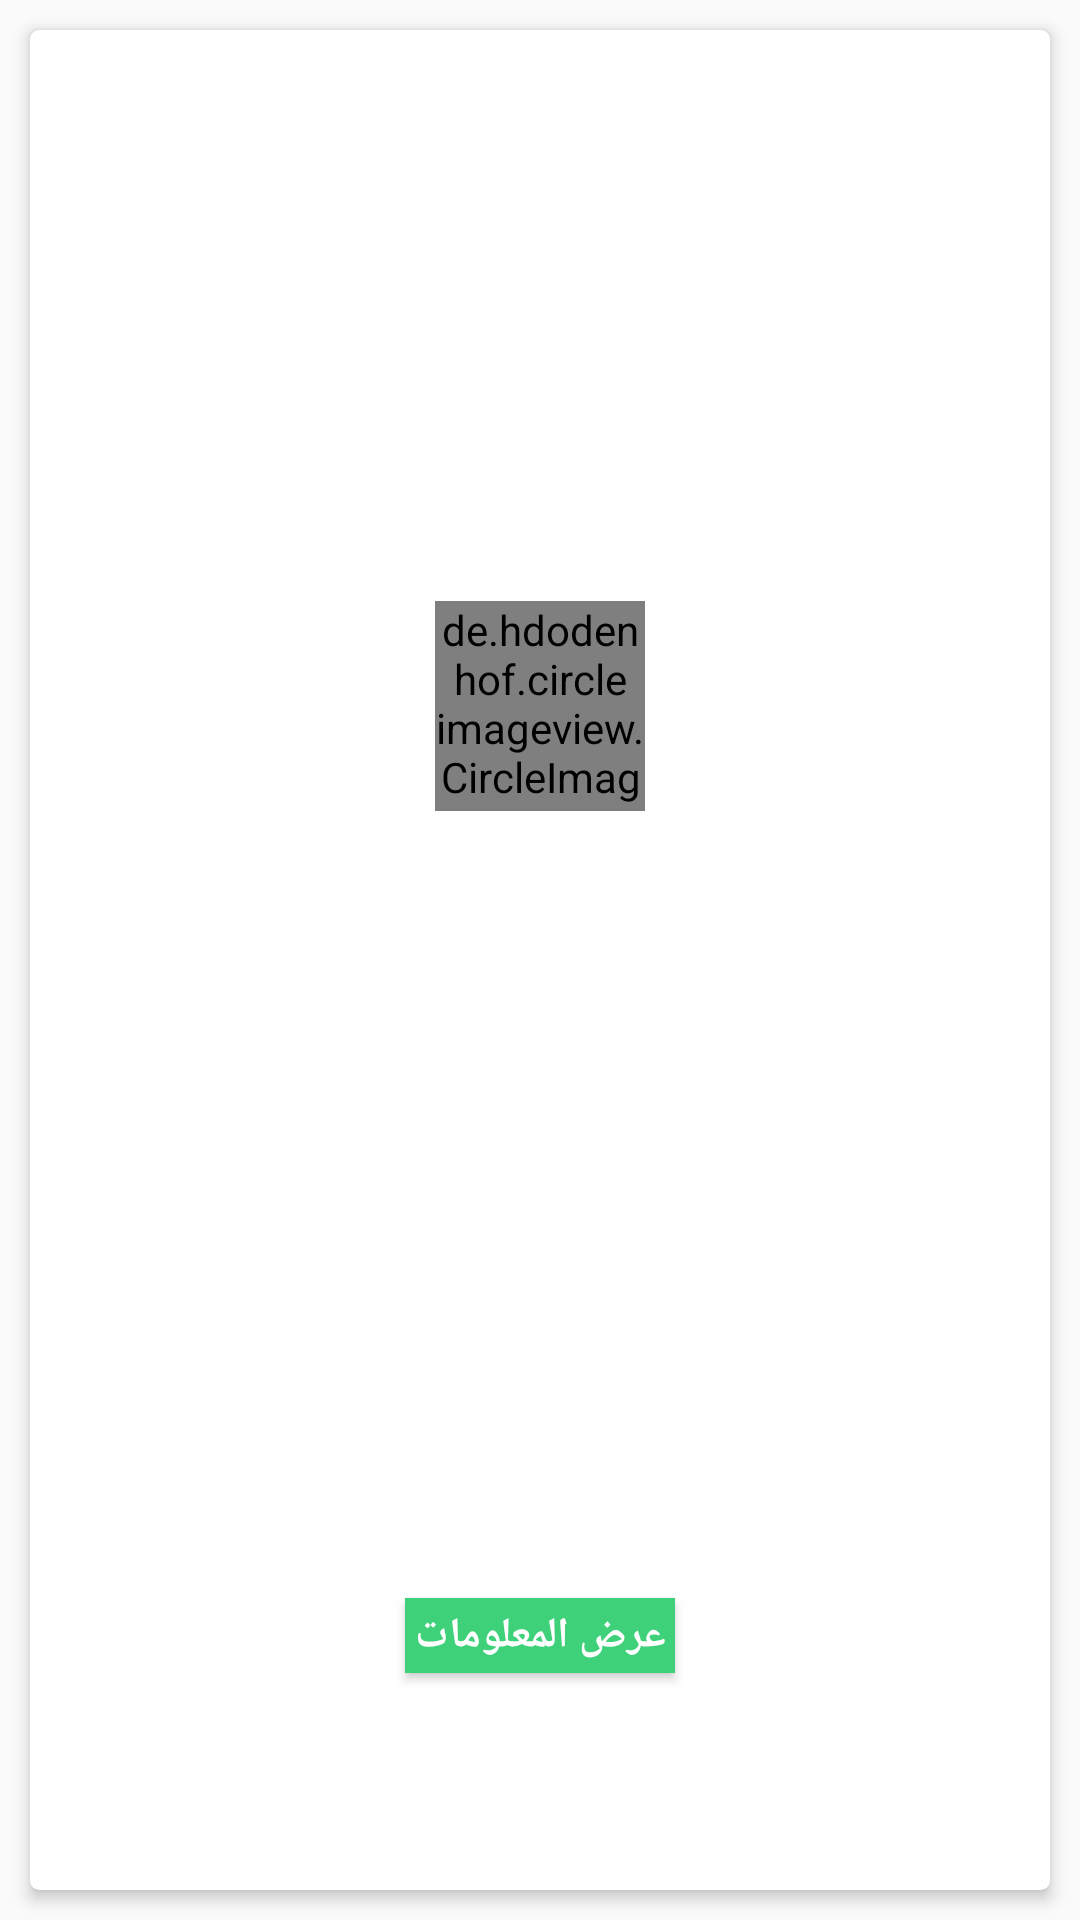

The Android layout XML behind this screen, and the referenced resources:
<!-- AndroidManifest.xml: application theme AppTheme -->
<!-- res/layout/ash_out.xml -->
<?xml version="1.0" encoding="utf-8"?>
<LinearLayout xmlns:android="http://schemas.android.com/apk/res/android"
    xmlns:app="http://schemas.android.com/apk/res-auto"
    android:orientation="vertical"
    android:layout_width="160dp"
    android:layout_height="160dp"
    android:gravity="center"
    >

    <androidx.cardview.widget.CardView
        android:layout_width="match_parent"
        android:layout_height="match_parent"
        android:elevation="6dp"
        app:cardElevation="3dp"
        app:cardPreventCornerOverlap="false"
        app:contentPadding="0dp"
        app:cardCornerRadius="3dp"
        android:layout_margin="10dp"

        >
        <LinearLayout
            android:layout_width="match_parent"
            android:layout_height="match_parent"
            android:orientation="vertical"
            >
            <LinearLayout
                android:layout_width="match_parent"
                android:layout_height="0dp"
                android:layout_weight="4"
                android:gravity="center"
                >

                <de.hdodenhof.circleimageview.CircleImageView
                    android:layout_width="70dp"
                    android:layout_height="70dp"
                    android:src="@drawable/kora"
                    android:id="@+id/wa"

                    />





            </LinearLayout>
            <LinearLayout
                android:layout_width="match_parent"
                android:layout_height="0dp"
                android:layout_weight="1.5"
                android:orientation="vertical"
                android:gravity="center"
                >

                <Button
                    android:layout_width="90dp"
                    android:layout_height="25dp"
                    android:textColor="#fff"
                    android:background="#3fd17a"
                    android:textStyle="bold"
                    android:text="عرض المعلومات"
                    android:id="@+id/btmn"
                    />

            </LinearLayout>


        </LinearLayout>

    </androidx.cardview.widget.CardView>

</LinearLayout>
<!-- resources referenced by this layout -->
<resources>
  <!-- drawable kora: jpg bitmap (drawable, 8882 bytes) -->
  <style name="AppTheme" parent="Theme.AppCompat.Light.DarkActionBar">
          
          <item name="colorPrimary">#22993c</item>
          <item name="colorPrimaryDark">#32374a</item>
          <item name="colorAccent">@color/colorAccent</item>
      </style>
  <color name="colorAccent">#FF4081</color>
</resources>
